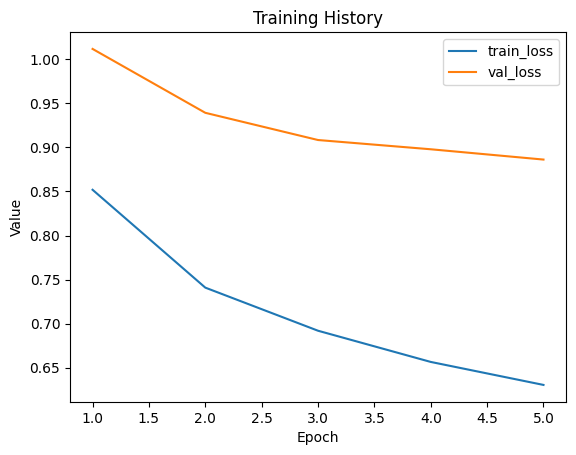

Source data for this figure (header and first rows):
train_loss, val_loss
0.852, 1.012
0.7408, 0.9394
0.6919, 0.9084
0.6565, 0.8979
0.6304, 0.8863
